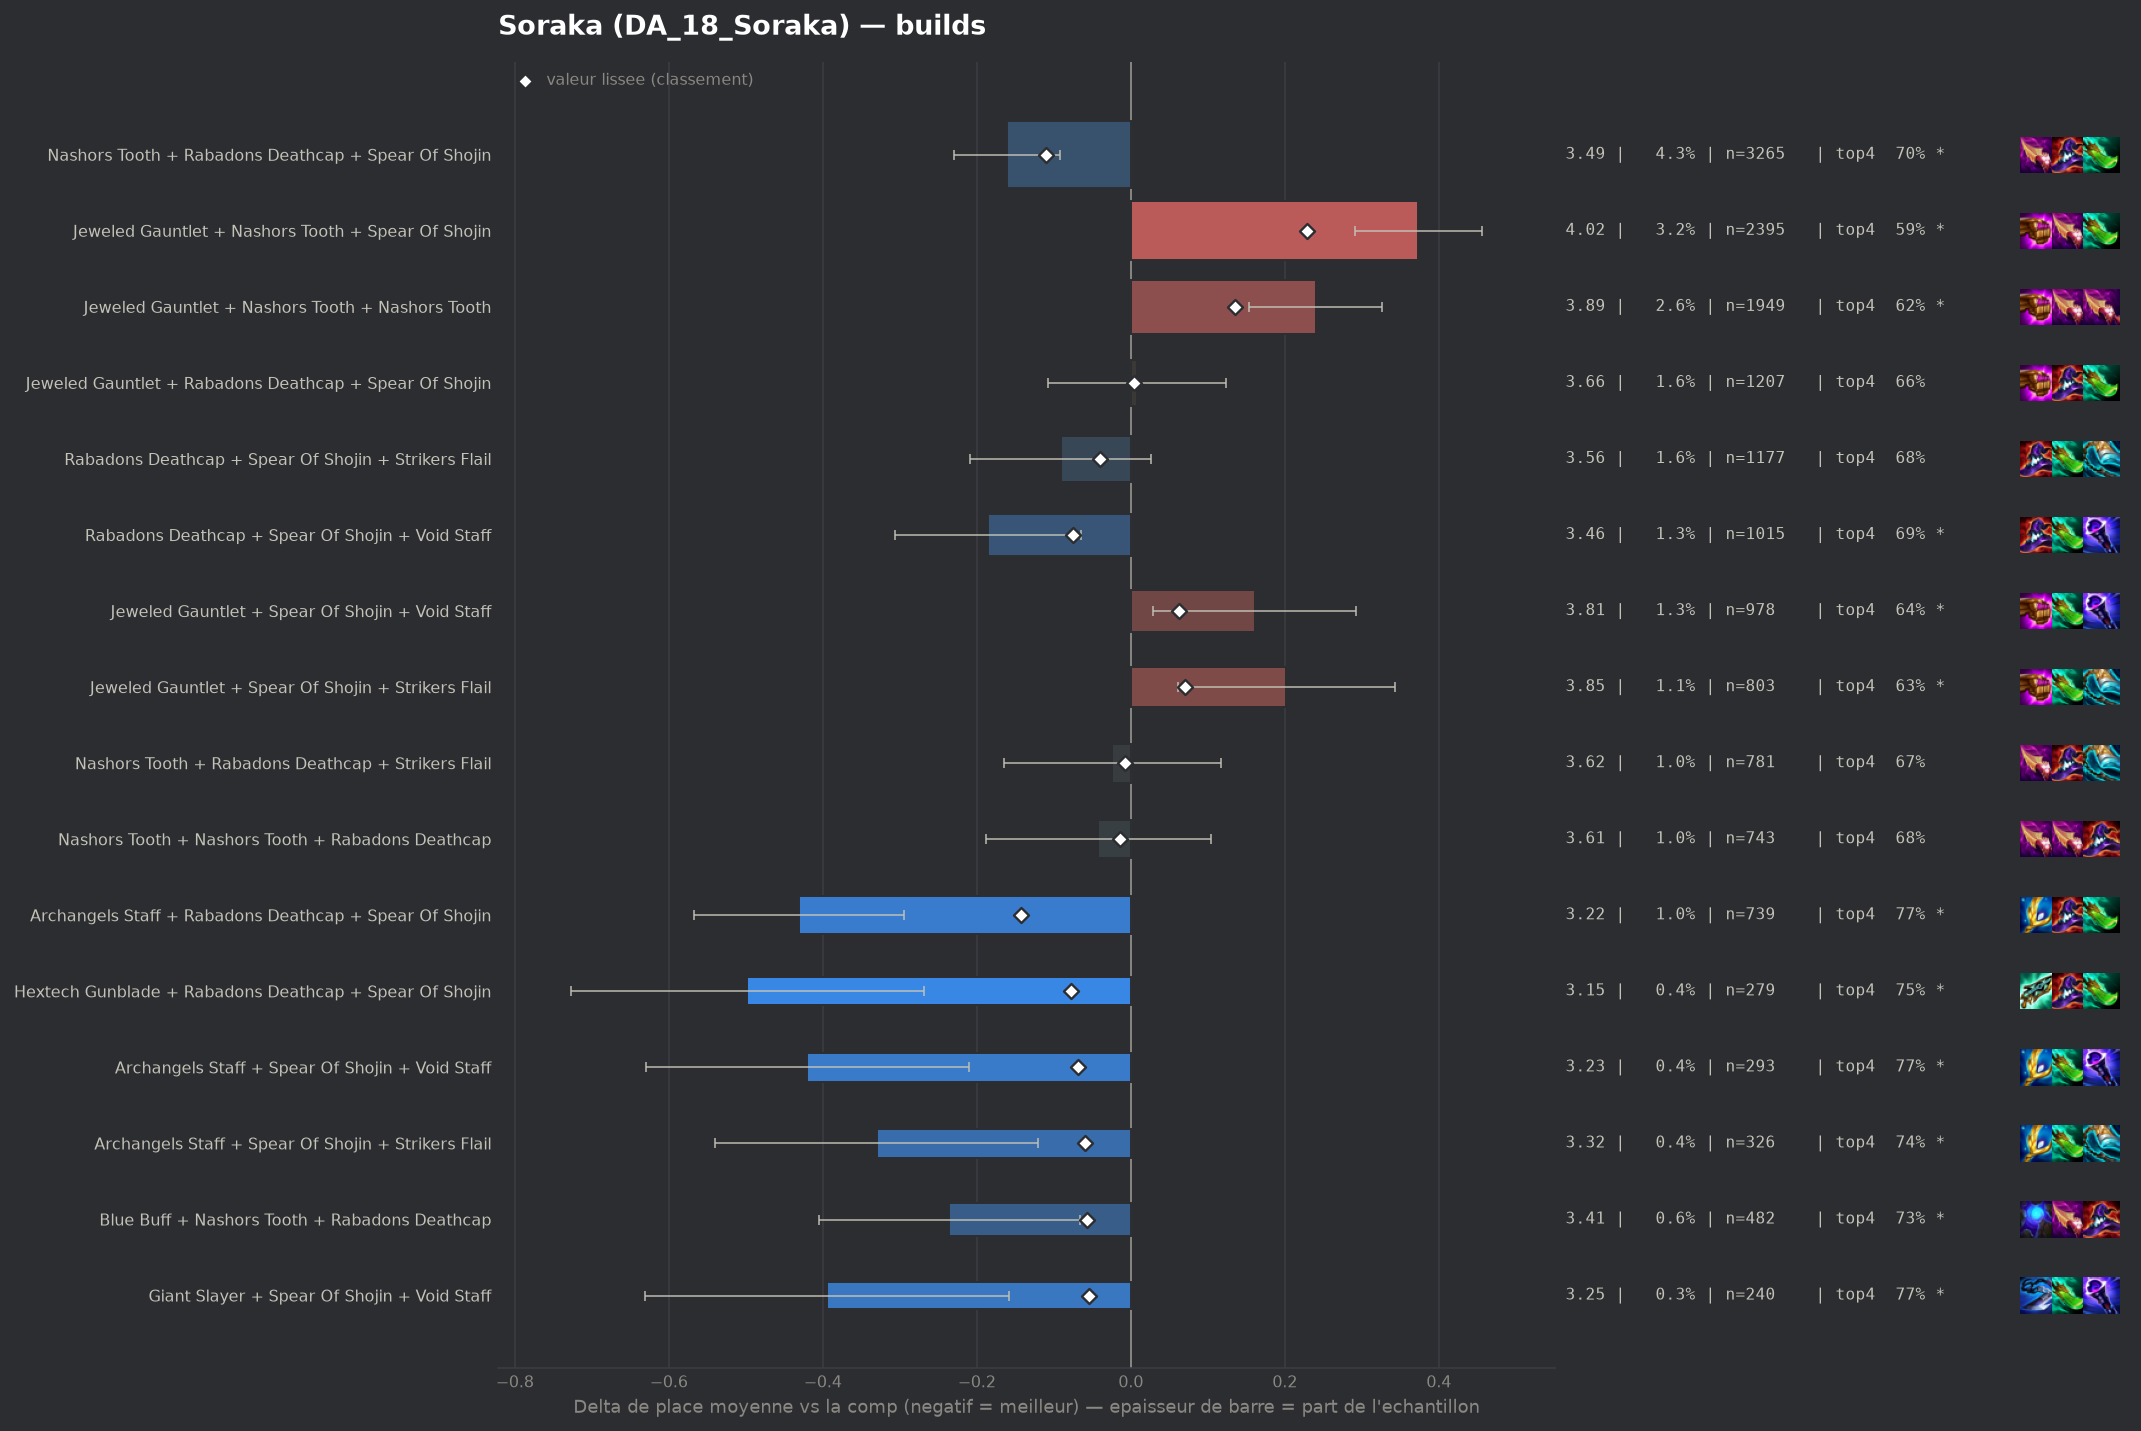

The data file committed next to this chart (first rows):
group, label, n, share, avg_place, shrunk_avg, score, d_avg, d_avg_pess, impact, d_top4, win, top2, top4, sd, z, p, significant
pepite, Archangels Staff + Rabadons Deathcap + S…, 739, 0.0098, 3.218, 3.507, -0.142, -0.431, -0.295, 0.0014, 0.1013, 0.2219, 0.4181, 0.77, 1.878, -6.2, 0.0, True
populaire, Nashors Tooth + Rabadons Deathcap + Spea…, 3265, 0.0433, 3.488, 3.539, -0.11, -0.161, -0.092, 0.0048, 0.0327, 0.1832, 0.3786, 0.7014, 1.965, -4.57, 0.0, True
pepite, Hextech Gunblade + Rabadons Deathcap + S…, 279, 0.0037, 3.151, 3.571, -0.078, -0.498, -0.269, 0.0003, 0.0768, 0.2545, 0.4695, 0.7455, 1.949, -4.26, 2e-05, True
populaire, Rabadons Deathcap + Spear Of Shojin + Vo…, 1015, 0.01346, 3.463, 3.574, -0.075, -0.186, -0.065, 0.001, 0.0239, 0.1941, 0.3823, 0.6926, 1.942, -3.02, 0.0025, True
pepite, Archangels Staff + Spear Of Shojin + Voi…, 293, 0.003885, 3.229, 3.58, -0.068, -0.42, -0.21, 0.0003, 0.1026, 0.2082, 0.4096, 0.7713, 1.829, -3.92, 9e-05, True
pepite, Archangels Staff + Spear Of Shojin + Str…, 326, 0.004323, 3.319, 3.59, -0.059, -0.33, -0.12, 0.0003, 0.0706, 0.2055, 0.4172, 0.7393, 1.93, -3.08, 0.0021, True
pepite, Blue Buff + Nashors Tooth + Rabadons Dea…, 482, 0.006392, 3.413, 3.592, -0.057, -0.236, -0.066, 0.0004, 0.0595, 0.1909, 0.3693, 0.7282, 1.892, -2.73, 0.00639, True
pepite, Giant Slayer + Spear Of Shojin + Void St…, 240, 0.003183, 3.254, 3.595, -0.054, -0.395, -0.158, 0.0002, 0.1021, 0.2, 0.4042, 0.7708, 1.866, -3.27, 0.00108, True
, Dawncore + Rabadons Deathcap + Spear Of …, 126, 0.001671, 2.952, 3.595, -0.054, -0.696, -0.346, 0.0001, 0.117, 0.3095, 0.5159, 0.7857, 2.003, -3.9, 0.0001, True
, Archangels Staff + Giant Slayer + Spear …, 192, 0.002546, 3.188, 3.597, -0.052, -0.461, -0.191, 0.0001, 0.0969, 0.2344, 0.4375, 0.7656, 1.908, -3.34, 0.00083, True
, Archangels Staff + Blue Buff + Rabadons …, 173, 0.002294, 3.145, 3.597, -0.052, -0.504, -0.223, 0.0001, 0.1059, 0.2254, 0.4509, 0.7746, 1.883, -3.52, 0.00044, True
, Morellonomicon + Spear Of Shojin + Void …, 447, 0.005928, 3.43, 3.599, -0.05, -0.219, -0.04, 0.0003, 0.0539, 0.1812, 0.3826, 0.7226, 1.929, -2.39, 0.01666, True
, Lich Bane + Nashors Tooth + Spear Of Sho…, 77, 0.001021, 2.623, 3.599, -0.05, -1.025, -0.639, 0.0001, 0.1755, 0.3247, 0.5974, 0.8442, 1.729, -5.2, 0.0, True
, Giant Slayer + Rabadons Deathcap + Spear…, 607, 0.008049, 3.483, 3.601, -0.048, -0.166, -0.004, 0.0004, 0.0249, 0.2026, 0.3904, 0.6936, 2.033, -2.0, 0.04507, False
, Hextech Gunblade + Nashors Tooth + Rabad…, 162, 0.002148, 3.21, 3.606, -0.043, -0.439, -0.147, 0.0001, 0.0967, 0.1852, 0.4444, 0.7654, 1.89, -2.95, 0.00317, True
, Dawncore + Nashors Tooth + Rabadons Deat…, 125, 0.001658, 3.088, 3.606, -0.043, -0.561, -0.235, 0.0001, 0.1233, 0.256, 0.472, 0.792, 1.855, -3.38, 0.00073, True
, Lich Bane + Rabadons Deathcap + Spear Of…, 68, 0.0009017, 2.662, 3.606, -0.043, -0.987, -0.55, 0.0, 0.1989, 0.3382, 0.5882, 0.8676, 1.836, -4.43, 1e-05, True
, Blue Buff + Rabadons Deathcap + Void Sta…, 267, 0.003541, 3.375, 3.607, -0.041, -0.274, -0.053, 0.0001, 0.0504, 0.176, 0.3895, 0.7191, 1.837, -2.43, 0.01493, True
, Hextech Gunblade + Spear Of Shojin + Voi…, 153, 0.002029, 3.203, 3.608, -0.041, -0.446, -0.161, 0.0001, 0.1025, 0.1895, 0.3987, 0.7712, 1.798, -3.06, 0.00218, True
populaire, Rabadons Deathcap + Spear Of Shojin + St…, 1177, 0.01561, 3.557, 3.609, -0.04, -0.091, 0.0, 0.0006, 0.0076, 0.1827, 0.3815, 0.6763, 2.044, -1.52, 0.1281, False
, Blue Buff + Nashors Tooth + Void Staff, 77, 0.001021, 2.883, 3.611, -0.037, -0.766, -0.4, 0.0, 0.1625, 0.2468, 0.4545, 0.8312, 1.635, -4.1, 4e-05, True
, Giant Slayer + Nashors Tooth + Spear Of …, 281, 0.003726, 3.416, 3.612, -0.036, -0.232, -0.005, 0.0001, 0.0502, 0.1779, 0.3915, 0.7189, 1.944, -2.0, 0.04562, False
, Emblem Spellweaver + Jeweled Gauntlet + …, 158, 0.002095, 3.272, 3.613, -0.036, -0.377, -0.095, 0.0001, 0.1098, 0.1899, 0.3797, 0.7785, 1.802, -2.62, 0.00873, True
, Giant Slayer + Nashors Tooth + Nashors T…, 96, 0.001273, 3.073, 3.614, -0.034, -0.576, -0.2, 0.0, 0.0709, 0.2812, 0.4583, 0.7396, 1.878, -3.0, 0.00268, True
, Archangels Staff + Blue Buff + Void Staf…, 101, 0.001339, 3.119, 3.615, -0.033, -0.53, -0.136, 0.0, 0.0838, 0.2772, 0.4752, 0.7525, 2.016, -2.64, 0.00831, True
, Archangels Staff + Nashors Tooth + Rabad…, 237, 0.003143, 3.422, 3.618, -0.031, -0.227, 0.0, 0.0001, 0.0655, 0.1477, 0.3755, 0.7342, 1.848, -1.88, 0.05945, False
, Adaptive Helm + Archangels Staff + Rabad…, 73, 0.0009681, 2.973, 3.617, -0.031, -0.676, -0.269, 0.0, 0.1395, 0.2329, 0.4932, 0.8082, 1.775, -3.25, 0.00114, True
, Adaptive Helm + Archangels Staff + Void …, 70, 0.0009283, 2.957, 3.618, -0.031, -0.692, -0.283, 0.0, 0.1599, 0.2143, 0.5143, 0.8286, 1.744, -3.32, 0.00091, True
, Archangels Staff + Hextech Gunblade + Sp…, 131, 0.001737, 3.275, 3.619, -0.03, -0.374, -0.056, 0.0001, 0.0794, 0.1908, 0.4046, 0.7481, 1.854, -2.31, 0.0211, False
, Rabadons Deathcap + Rabadons Deathcap + …, 338, 0.004482, 3.488, 3.619, -0.029, -0.161, 0.0, 0.0001, 0.0325, 0.1598, 0.3905, 0.7012, 1.913, -1.54, 0.1238, False
, Giant Slayer + Nashors Tooth + Rabadons …, 244, 0.003236, 3.439, 3.619, -0.029, -0.21, 0.0, 0.0001, 0.028, 0.1926, 0.3893, 0.6967, 1.94, -1.69, 0.09114, False
, Blue Buff + Giant Slayer + Rabadons Deat…, 213, 0.002825, 3.413, 3.62, -0.029, -0.236, 0.0, 0.0001, 0.0872, 0.1878, 0.3756, 0.7559, 1.935, -1.77, 0.07612, False
, Dawncore + Jeweled Gauntlet + Nashors To…, 157, 0.002082, 3.357, 3.621, -0.028, -0.292, -0.006, 0.0001, 0.0383, 0.1975, 0.3758, 0.707, 1.823, -2.0, 0.04508, False
, Dawncore + Rabadons Deathcap + Strikers …, 97, 0.001286, 3.186, 3.621, -0.028, -0.463, -0.083, 0.0, 0.1045, 0.2268, 0.433, 0.7732, 1.907, -2.39, 0.01683, True
, Emblem Elderwood + Rabadons Deathcap + S…, 91, 0.001207, 3.165, 3.621, -0.028, -0.484, -0.072, 0.0, 0.0676, 0.2418, 0.4945, 0.7363, 2.001, -2.3, 0.02118, False
, Emblem Elderwood + Jeweled Gauntlet + Sp…, 89, 0.00118, 3.146, 3.621, -0.028, -0.503, -0.083, 0.0, 0.0616, 0.2921, 0.4944, 0.7303, 2.02, -2.35, 0.01897, False
, Adaptive Helm + Archangels Staff + Nasho…, 74, 0.0009813, 3.054, 3.621, -0.028, -0.595, -0.193, 0.0, 0.1556, 0.2162, 0.4595, 0.8243, 1.762, -2.9, 0.00372, True
, Blue Buff + Giant Slayer + Hextech Gunbl…, 64, 0.0008487, 2.969, 3.621, -0.028, -0.68, -0.253, 0.0, 0.1282, 0.2812, 0.4375, 0.7969, 1.741, -3.12, 0.00179, True
, Giant Slayer + Hextech Gunblade + Spear …, 119, 0.001578, 3.286, 3.622, -0.027, -0.363, -0.044, 0.0, 0.0708, 0.1765, 0.3697, 0.7395, 1.773, -2.23, 0.02573, False
, Archangels Staff + Nashors Tooth + Nasho…, 189, 0.002506, 3.418, 3.623, -0.026, -0.231, 0.0, 0.0001, 0.035, 0.2169, 0.3862, 0.7037, 2.008, -1.58, 0.1147, False
, Nashors Tooth + Nashors Tooth + Void Sta…, 101, 0.001339, 3.238, 3.623, -0.026, -0.411, -0.047, 0.0, 0.0937, 0.2277, 0.4059, 0.7624, 1.868, -2.21, 0.02709, False
, Adaptive Helm + Spear Of Shojin + Void S…, 88, 0.001167, 3.182, 3.623, -0.026, -0.467, -0.08, 0.0, 0.0927, 0.2386, 0.4545, 0.7614, 1.85, -2.37, 0.01798, False
, Archangels Staff + Blue Buff + Hextech G…, 70, 0.0009283, 3.071, 3.623, -0.026, -0.577, -0.194, 0.0, 0.117, 0.1857, 0.4429, 0.7857, 1.633, -2.96, 0.00312, True
, Nashors Tooth + Rabadons Deathcap + Void…, 424, 0.005623, 3.535, 3.624, -0.025, -0.113, 0.0, 0.0001, 0.0105, 0.2193, 0.3608, 0.6792, 2.041, -1.14, 0.2542, False
, Adaptive Helm + Rabadons Deathcap + Void…, 102, 0.001353, 3.255, 3.624, -0.025, -0.394, -0.037, 0.0, 0.0862, 0.2059, 0.3922, 0.7549, 1.835, -2.17, 0.03033, False
, Blue Buff + Giant Slayer + Void Staff, 90, 0.001193, 3.211, 3.624, -0.025, -0.438, -0.056, 0.0, 0.0869, 0.2222, 0.4222, 0.7556, 1.847, -2.25, 0.0247, False
, Emblem Spellweaver + Nashors Tooth + Spe…, 79, 0.001048, 3.152, 3.624, -0.025, -0.497, -0.028, 0.0, 0.0528, 0.2911, 0.5063, 0.7215, 2.123, -2.08, 0.03766, False
, Emblem Elderwood + Jeweled Gauntlet + Na…, 69, 0.000915, 3.072, 3.623, -0.025, -0.576, -0.162, 0.0, 0.1139, 0.2754, 0.4058, 0.7826, 1.755, -2.72, 0.00643, True
, Nashors Tooth + Red Buff + Void Staff, 42, 0.000557, 2.714, 3.623, -0.025, -0.934, -0.409, 0.0, 0.1646, 0.3333, 0.5238, 0.8333, 1.736, -3.49, 0.00049, True
, Morellonomicon + Spear Of Shojin + Strik…, 96, 0.001273, 3.24, 3.624, -0.024, -0.409, -0.027, 0.0, 0.0709, 0.2292, 0.3958, 0.7396, 1.908, -2.1, 0.03579, False
, Spear Of Shojin + Strikers Flail + Void …, 380, 0.005039, 3.537, 3.626, -0.023, -0.112, 0.0, 0.0001, 0.0234, 0.1921, 0.3579, 0.6921, 2.006, -1.08, 0.2782, False
, Blue Buff + Giant Slayer + Strikers Flai…, 111, 0.001472, 3.306, 3.625, -0.023, -0.342, 0.0, 0.0, 0.0881, 0.1892, 0.4324, 0.7568, 1.921, -1.88, 0.06062, False
, Blue Buff + Spear Of Shojin + Void Staff, 76, 0.001008, 3.171, 3.626, -0.023, -0.478, -0.077, 0.0, 0.0945, 0.2105, 0.4211, 0.7632, 1.78, -2.34, 0.0194, False
, Emblem Spellweaver + Spear Of Shojin + S…, 71, 0.0009415, 3.127, 3.625, -0.023, -0.522, -0.094, 0.0, 0.0778, 0.2254, 0.4225, 0.7465, 1.838, -2.39, 0.01679, True
, Adaptive Helm + Blue Buff + Rabadons Dea…, 92, 0.00122, 3.261, 3.626, -0.022, -0.388, -0.002, 0.0, 0.103, 0.1957, 0.4457, 0.7717, 1.887, -1.97, 0.0489, False
, Lich Bane + Jeweled Gauntlet + Spear Of …, 84, 0.001114, 3.226, 3.626, -0.022, -0.422, -0.022, 0.0, 0.1051, 0.2143, 0.4167, 0.7738, 1.873, -2.07, 0.03883, False
, Emblem Spellweaver + Blue Buff + Rabadon…, 41, 0.0005437, 2.805, 3.626, -0.022, -0.844, -0.328, 0.0, 0.1606, 0.2439, 0.561, 0.8293, 1.685, -3.2, 0.00135, True
, Adaptive Helm + Blue Buff + Jeweled Gaun…, 153, 0.002029, 3.425, 3.628, -0.021, -0.224, 0.0, 0.0, 0.0633, 0.1307, 0.3791, 0.732, 1.821, -1.52, 0.1289, False
, Morellonomicon + Nashors Tooth + Void St…, 106, 0.001406, 3.33, 3.628, -0.021, -0.318, 0.0, 0.0, 0.0577, 0.1604, 0.4151, 0.7264, 1.841, -1.78, 0.07521, False
, Hextech Gunblade + Nashors Tooth + Nasho…, 91, 0.001207, 3.275, 3.627, -0.021, -0.374, 0.0, 0.0, 0.0895, 0.2527, 0.4176, 0.7582, 2.049, -1.74, 0.0819, False
... 251 more rows
